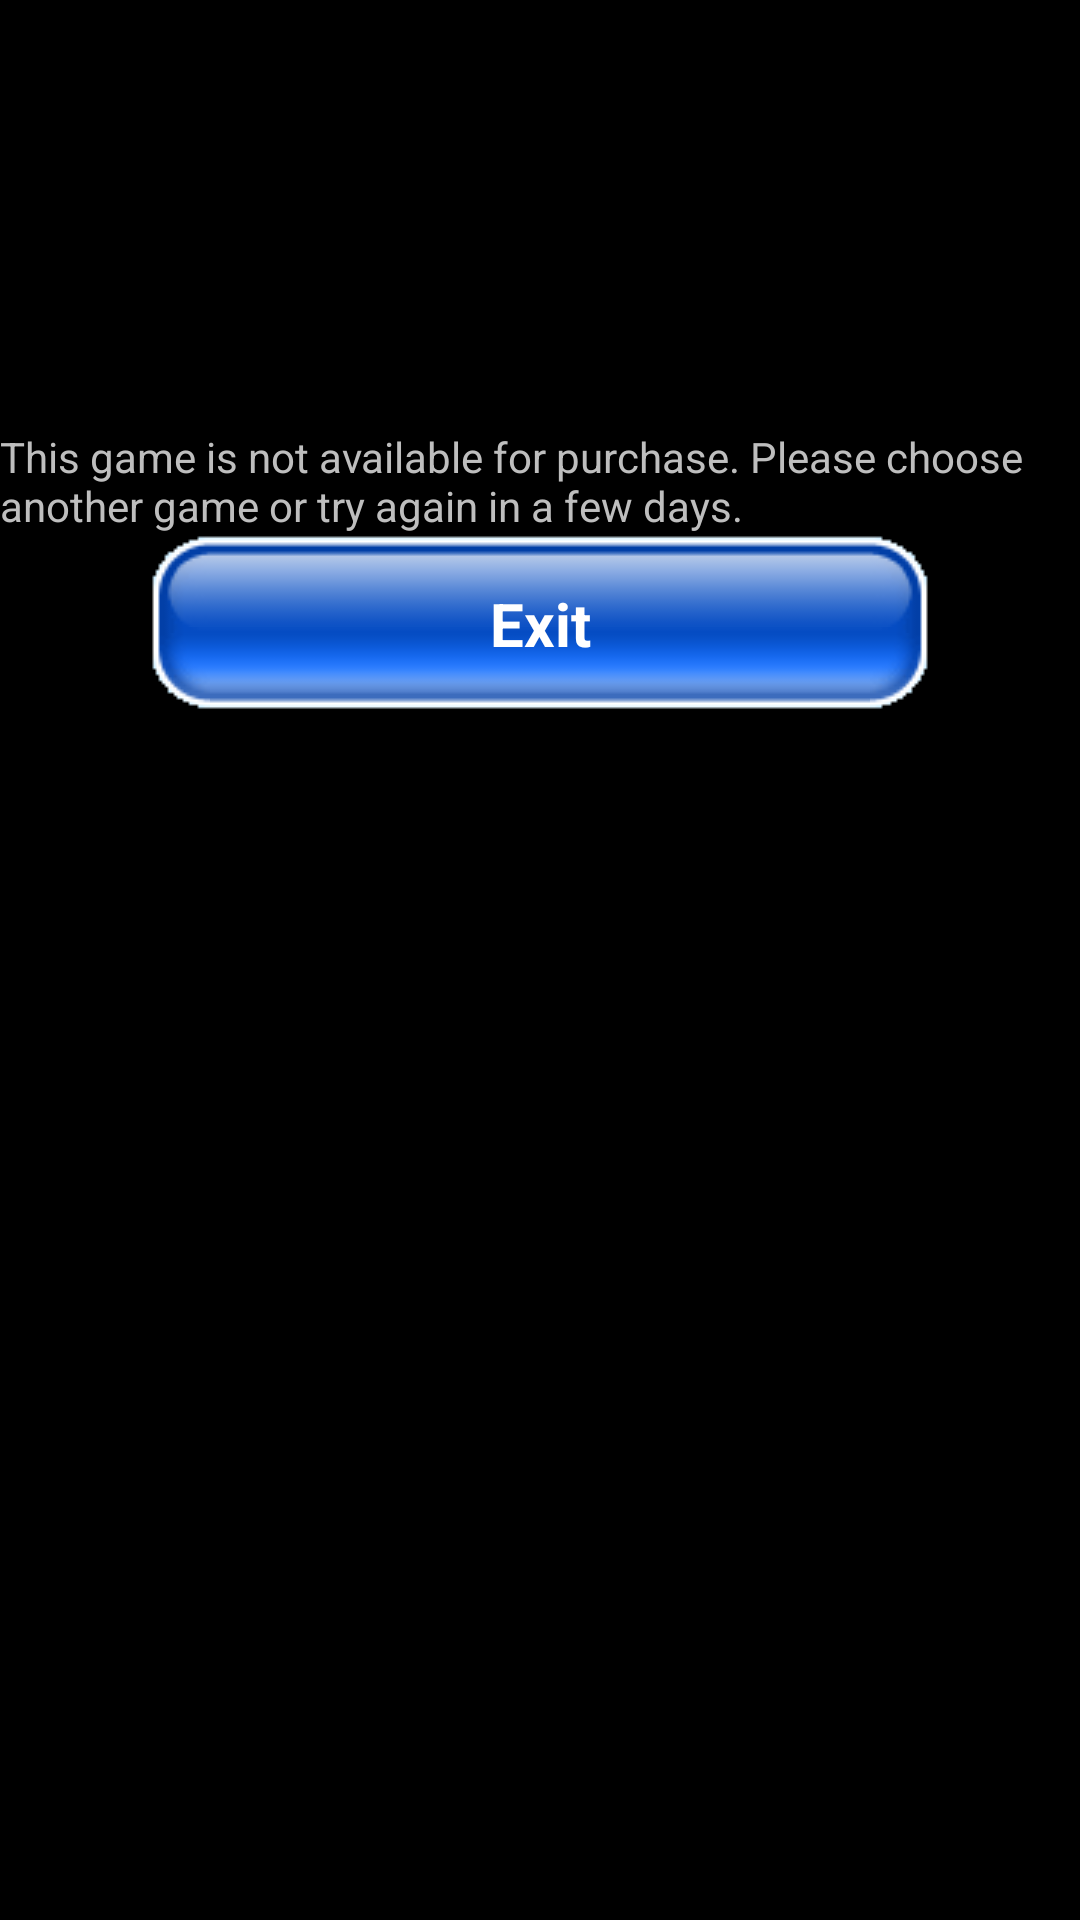

Here is an Android app screen rendered from its layout file. Give the layout XML and the strings, colors and styles it references.
<!-- AndroidManifest.xml: application theme AppTheme.CutoutSupport -->
<!-- res/layout/layout_sms_game_not_available.xml -->
<?xml version="1.0" encoding="utf-8"?>

<LinearLayout android:orientation="vertical" android:fitsSystemWindows="true" android:clipChildren="true" android:clipToPadding="true" android:layout_width="fill_parent" android:layout_height="fill_parent" style="@style/Theme.SMSWrapperBase"
  xmlns:android="http://schemas.android.com/apk/res/android">
    <LinearLayout android:orientation="horizontal" android:layout_width="fill_parent" android:layout_height="@dimen/center_menu_height"
      xmlns:android="http://schemas.android.com/apk/res/android">
        <RelativeLayout android:layout_gravity="center" android:layout_width="wrap_content" android:layout_height="wrap_content">
            <LinearLayout android:orientation="vertical" android:layout_width="fill_parent" android:layout_height="wrap_content" android:layout_centerInParent="true">
                <TextView android:layout_gravity="center" android:layout_width="wrap_content" android:layout_height="wrap_content" android:text="@string/MAINTEXT_GAME_NOT_AVAILABLE" />
                <android.widget.ScrollView android:layout_width="fill_parent" android:layout_height="wrap_content">
                    <LinearLayout android:orientation="vertical" android:layout_width="fill_parent" android:layout_height="wrap_content">
                        <Button android:id="@id/button_exit" android:text="@string/MENUITEM_EXIT" style="@style/Widget.Button" />
                    </LinearLayout>
                </android.widget.ScrollView>
            </LinearLayout>
        </RelativeLayout>
    </LinearLayout>
</LinearLayout>
<!-- resources referenced by this layout -->
<resources>
  <dimen name="center_menu_height">265.0dip</dimen>
  <string name="MAINTEXT_GAME_NOT_AVAILABLE">This game is not available for purchase. Please choose another game or try again in a few days.</string>
  <string name="MENUITEM_EXIT">Exit</string>
  <style name="Theme.SMSWrapperBase" parent="@android:style/Theme.NoTitleBar.Fullscreen">
          <item name="android:buttonStyle">@style/Widget.Button</item>
          <item name="android:windowBackground">@null</item>
          <item name="android:scrollViewStyle">@style/Widget.ScrollView</item>
          <item name="android:textViewStyle">@style/Widget.TextView</item>
          <item name="android:textStyle">bold</item>
          <item name="android:textColor">#ff000000</item>
      </style>
  <style name="AppTheme.CutoutSupport" parent="@android:style/Theme.Black.NoTitleBar.Fullscreen">
          <item name="android:windowTranslucentStatus">true</item>
          <item name="android:windowLayoutInDisplayCutoutMode">shortEdges</item>
          <item name="android:windowNoTitle">true</item>
          <item name="android:windowIsFloating">true</item>
      </style>
  <style name="Widget.ScrollView" parent="@android:style/Widget.ScrollView">
          <item name="android:scrollbarSize">10.0dip</item>
          <item name="android:scrollbarThumbVertical">@drawable/scrollbar_vertical_thumb</item>
          <item name="android:scrollbarTrackVertical">@drawable/scrollbar_vertical_track</item>
          <item name="android:focusable">false</item>
          <item name="android:focusableInTouchMode">false</item>
      </style>
  <style name="Widget.TextView" parent="@android:style/Widget.TextView">
          <item name="android:textSize">@dimen/text_size</item>
          <item name="android:typeface">sans</item>
          <item name="android:gravity">center</item>
          <item name="android:paddingLeft">10.0dip</item>
          <item name="android:paddingRight">10.0dip</item>
          <item name="android:paddingBottom">10.0dip</item>
          <item name="android:layout_width">fill_parent</item>
      </style>
  <dimen name="text_size">20.0dip</dimen>
  <!-- drawable button_background (drawable) -->
  <?xml version="1.0" encoding="utf-8"?>
  
  <selector
    xmlns:android="http://schemas.android.com/apk/res/android">
      <item android:state_focused="true" android:state_pressed="false" android:drawable="@drawable/button_focus" />
      <item android:state_focused="true" android:state_pressed="true" android:drawable="@drawable/button_selected" />
      <item android:state_focused="false" android:state_pressed="true" android:drawable="@drawable/button_selected" />
      <item android:drawable="@drawable/button_normal" />
  </selector>
  <dimen name="button_width">260.0dip</dimen>
  <!-- drawable scrollbar_vertical_thumb (drawable) -->
  <?xml version="1.0" encoding="utf-8"?>
  
  <shape
    xmlns:android="http://schemas.android.com/apk/res/android">
      <gradient android:startColor="#ff3333ff" android:endColor="#ff8080ff" android:angle="0.0" />
      <corners android:radius="6.0px" />
  </shape>
  <!-- drawable scrollbar_vertical_track (drawable) -->
  <?xml version="1.0" encoding="utf-8"?>
  
  <shape
    xmlns:android="http://schemas.android.com/apk/res/android">
      <gradient android:startColor="#ff505050" android:endColor="#ffc0c0c0" android:angle="0.0" />
      <corners android:radius="6.0px" />
  </shape>
</resources>
